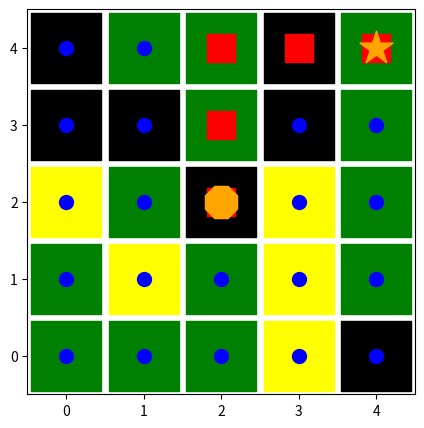
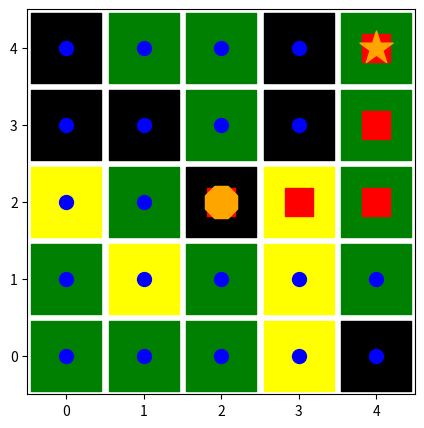
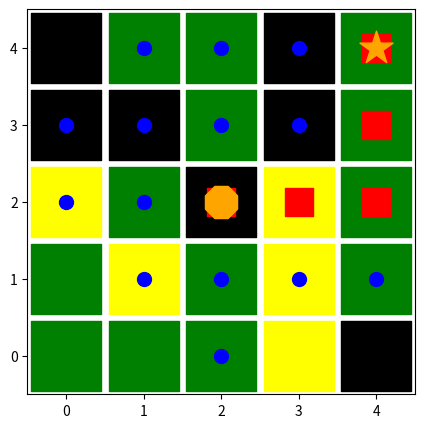
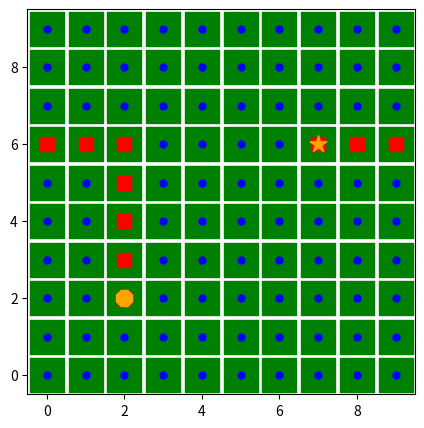
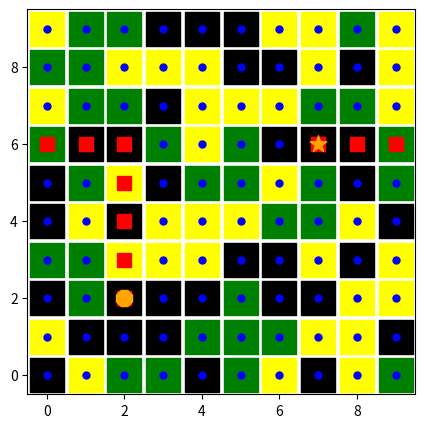
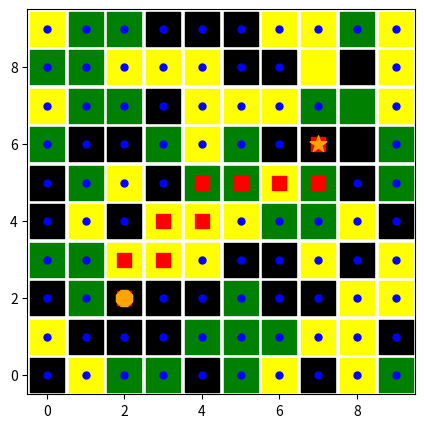
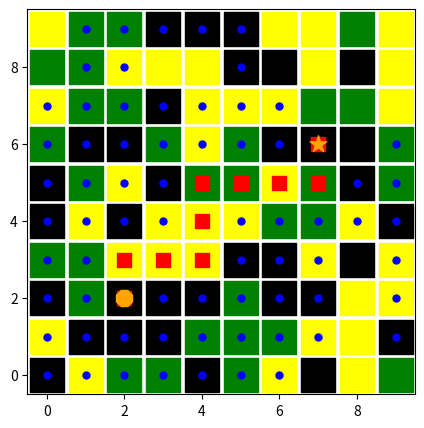
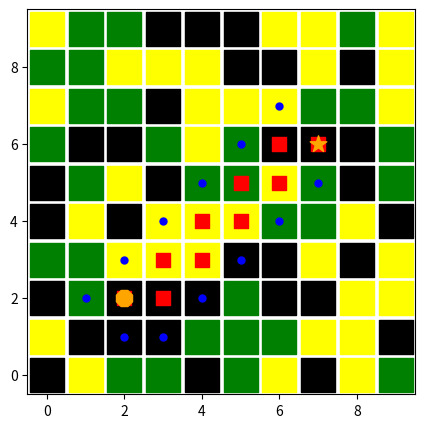
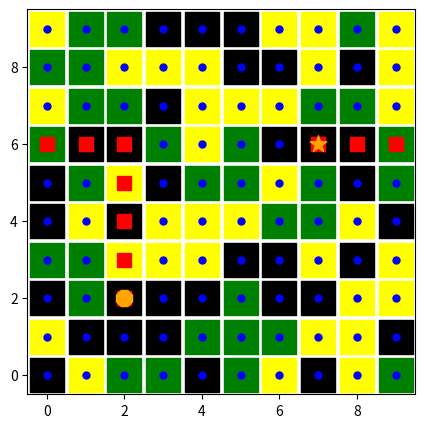
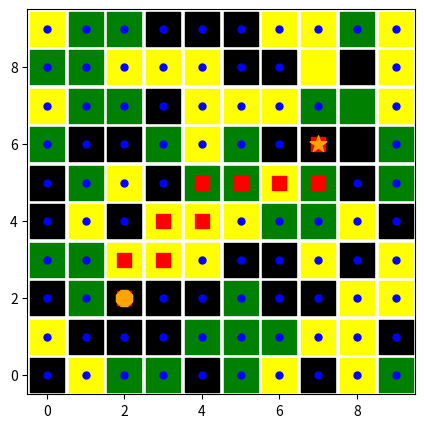
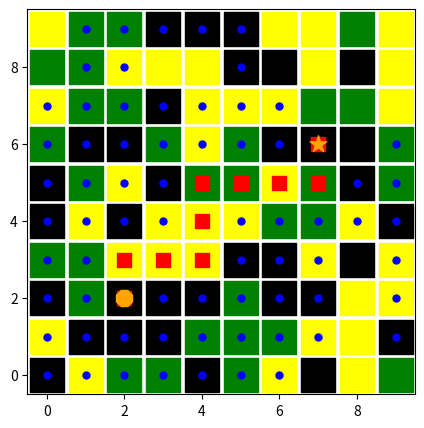
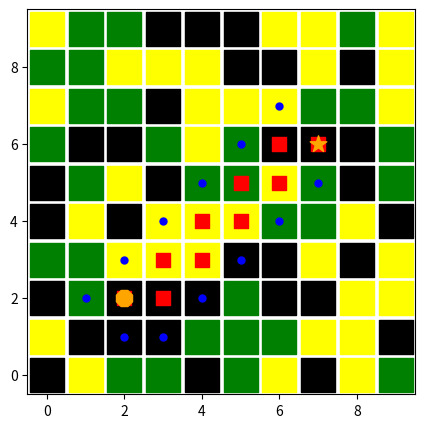
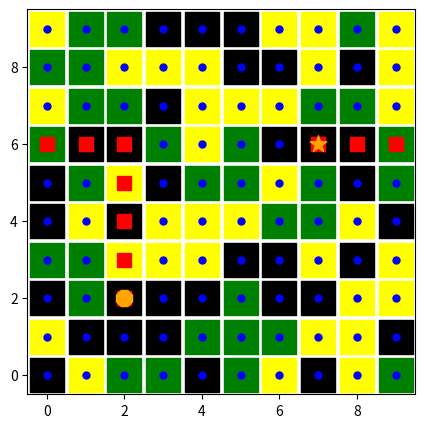
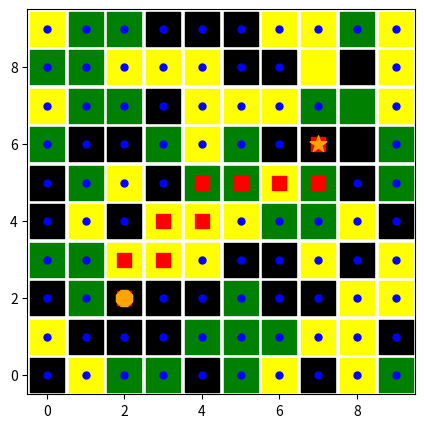
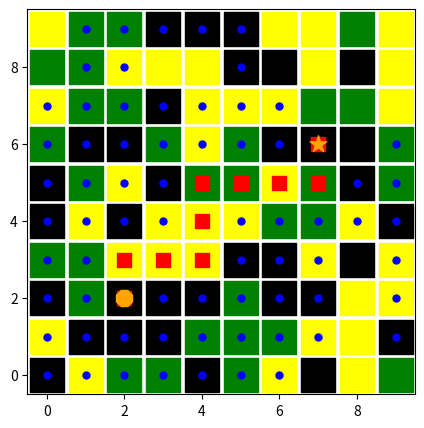
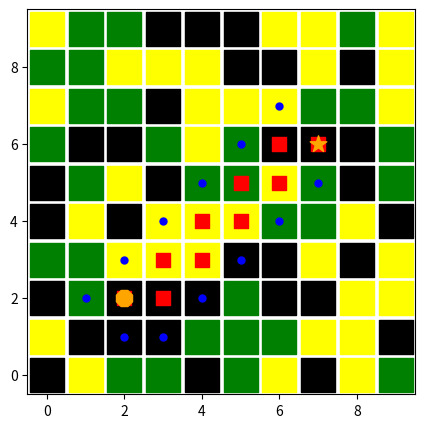

Reproduce these figures in Python, in order.
import random
import heapq
import math
import matplotlib.pyplot as plt
import sys
from collections import defaultdict, deque, Counter
from itertools import combinations
import numpy as np 

# initialize random number generator for consistency 
rng = np.random.default_rng(seed=3)

class Problem(object):
    """The abstract class for a formal problem. A new domain subclasses this,
    overriding `actions` and `results`, and perhaps other methods.
    The default heuristic is 0 and the default action cost is 1 for all states.
    When yiou create an instance of a subclass, specify `initial`, and `goal` states 
    (or give an `is_goal` method) and perhaps other keyword args for the subclass."""

    def __init__(self, initial=None, goal=None, **kwds): 
        self.__dict__.update(initial=initial, goal=goal, **kwds) 
        
    def actions(self, state):        raise NotImplementedError
    def result(self, state, action): raise NotImplementedError
    def is_goal(self, state):        return state == self.goal
    def action_cost(self, s, a, s1): return 1
    def h(self, node):               return 0
    
    def __str__(self):
        return '{}({!r}, {!r})'.format(
            type(self).__name__, self.initial, self.goal)

class Node:
    "A Node in a search tree."
    def __init__(self, state, parent=None, action=None, path_cost=0):
        self.__dict__.update(state=state, parent=parent, action=action, path_cost=path_cost)

    def __repr__(self): return '<{}>'.format(self.state)
    def __len__(self): return 0 if self.parent is None else (1 + len(self.parent))
    def __lt__(self, other): return self.path_cost < other.path_cost
    
failure = Node('failure', path_cost=math.inf) # Indicates an algorithm couldn't find a solution.
cutoff  = Node('cutoff',  path_cost=math.inf) # Indicates iterative deepening search was cut off.
       
def expand(problem, node):
    "Expand a node, generating the children nodes."
    s = node.state
    for action in problem.actions(s):
        s1 = problem.result(s, action)
        cost = node.path_cost + problem.action_cost(s, action, s1)
        yield Node(s1, node, action, cost)
        
def path_actions(node):
    "The sequence of actions to get to this node."
    if node.parent is None:
        return []  
    return path_actions(node.parent) + [node.action]

def path_states(node):
    "The sequence of states to get to this node."
    if node in (cutoff, failure, None): 
        return []
    return path_states(node.parent) + [node.state]


# PriorityQueue - note 
# there is a small difference from the 
# book implementation in order to ensure 
# sorting stability 

class PriorityQueue:
    """A queue in which the item with minimum f(item) is always popped first."""

    def __init__(self, items=(), key=lambda x: x): 
        self.key = key
        self.items = [] # a heap of (score, item) pairs
        self.item_count = 0 
        for item in items:
            self.add(item)
         
    def add(self, item):
        """Add item to the queuez."""
        pair = ((self.key(item),self.item_count), item)
        heapq.heappush(self.items, pair)
        self.item_count+=1  

    def pop(self):
        """Pop and return the item with min f(item) value."""
        return heapq.heappop(self.items)[1]
    
    def top(self): return self.items[0][1]

    def get_items(self): 
        return self.items.copy() 

    def __len__(self): return len(self.items)


# Different search algorithms 
# defined by appropriate definition of priorities 


def best_first_search(problem, f):
    "Search nodes with minimum f(node) value first."
    node = Node(problem.initial)
    frontier = PriorityQueue([node], key=f)
    reached = {problem.initial: node}
    frontiers = [] 
    while frontier:
        node = frontier.pop()
        
        if problem.is_goal(node.state):
            return (node,reached,frontiers)
        for child in expand(problem, node):
            s = child.state
            if s not in reached or child.path_cost < reached[s].path_cost:
                reached[s] = child
                frontier.add(child)
        
    return (failure, reached, frontiers)

def g(n): return n.path_cost

def astar_search(problem, h=None):
    """Search nodes with minimum f(n) = g(n) + h(n)."""
    h = h or problem.h
    return best_first_search(problem, f=lambda n: g(n) + h(n))
        
def greedy_bfs(problem, h=None):
    """Search nodes with minimum h(n)."""
    h = h or problem.h
    return best_first_search(problem, f=h)

def uniform_cost_search(problem):
    "Search nodes with minimum path cost first."
    return best_first_search(problem, f=g)

def breadth_first_bfs(problem):
    "Search shallowest nodes in the search tree first; using best-first."
    return best_first_search(problem, f=len)
    


class Map:
    """A map of places in a 2D world: a graph with vertexes and links between them. 
    In `Map(links, locations)`, `links` can be either [(v1, v2)...] pairs, 
    or a {(v1, v2): distance...} dict. Optional `locations` can be {v1: (x, y)} 
    If `directed=False` then for every (v1, v2) link, we add a (v2, v1) link."""

    def __init__(self, links, locations=None, directed=False):
        if not hasattr(links, 'items'): # Distances are 1 by default
            links = {link: 1 for link in links}
        if not directed:
            for (v1, v2) in list(links):
                links[v2, v1] = links[v1, v2]
        self.distances = links
        self.neighbors = multimap(links)
        self.locations = locations or defaultdict(lambda: (0, 0))

        
def multimap(pairs) -> dict:
    "Given (key, val) pairs, make a dict of {key: [val,...]}."
    result = defaultdict(list)
    for key, val in pairs:
        result[key].append(val)
    return result


class RouteProblem(Problem):
    """A problem to find a route between locations on a `Map`.
    Create a problem with RouteProblem(start, goal, map=Map(...)}).
    States are the vertexes in the Map graph; actions are destination states."""
    
    def actions(self, state): 
        """The places neighboring `state`."""
        return self.map.neighbors[state]
    
    def result(self, state, action):
        """Go to the `action` place, if the map says that is possible."""
        return action if action in self.map.neighbors[state] else state
    
    def action_cost(self, s, action, s1):
        """The distance (cost) to go from s to s1."""
        return self.map.distances[s, s1]
    
    def h(self, node):
        "Straight-line distance between state and the goal."
        locs = self.map.locations
        return straight_line_distance(locs[node.state], locs[self.goal])
    
    
def straight_line_distance(A, B):
    "Straight-line distance between two points."
    return sum(abs(a - b)**2 for (a, b) in zip(A, B)) ** 0.5
    
    
class GridProblem(Problem):
    """Finding a path on a 2D grid with obstacles. Obstacles are (x, y) cells."""

    def __init__(self, initial=(15, 30), goal=(130, 30), obstacles=(), **kwds):
        Problem.__init__(self, initial=initial, goal=goal, 
                         obstacles=set(obstacles) - {initial, goal}, **kwds)

    directions = [(-1, -1), (0, -1), (1, -1),
                  (-1, 0),           (1,  0),
                  (-1, +1), (0, +1), (1, +1)]
    
    def action_cost(self, s, action, s1): return straight_line_distance(s, s1)
    
    def h(self, node): return straight_line_distance(node.state, self.goal)
                  
    def result(self, state, action): 
        "Both states and actions are represented by (x, y) pairs."
        return action if action not in self.obstacles else state
    
    def actions(self, state):
        """You can move one cell in any of `directions` to a non-obstacle cell."""
        x, y = state
        return {(x + dx, y + dy) for (dx, dy) in self.directions} - self.obstacles

def straight_line_distance(A, B):
    "Straight-line distance between two points."
    return sum(abs(a - b)**2 for (a, b) in zip(A, B)) ** 0.5

def transpose(matrix): return list(zip(*matrix))

land_grid1 = [[1,1,2,3,3],[1,2,1,3,1],[1,1,3,1,1],[2,2,2,3,3],[3,1,1,1,1]]
land_grid2 = [[1,1,1,1,1],[1,1,1,1,1],[1,1,1,1,1],[1,1,1,1,1],[1,1,1,1,1]]

def create_uniform_land_grid(n): 
    column = [1] * n
    grid = [column] * n 
    return grid 

def create_random_land_grid(n): 
    matrix = [] 
    random.seed(30)
    for i in range(0,n): 
        row = [] 
        for i in range(0,n): 
            row.append(random.randint(1, 3))
        matrix.append(row)
    return matrix 
    
land_grid3 = create_uniform_land_grid(10) 
land_grid4 = create_random_land_grid(10)


# TODO: complete the code as described in the notebook 

# ANSWER TO QUESTION 4 GOES HERE 
# question 4 ANSWER GOES HERE 
# add your GridProblemMod class 
# and then check that the code provided works 
# and produces the desired output 
# you can add some check of your own to 
# see how things work 

class GridProblemMod(Problem):
    """Finding a path on a 2D grid with obstacles. Obstacles are (x, y) cells."""

    def __init__(self, initial=(15, 30), goal=(130, 30), size = 10, obstacles=(), **kwds):
        self.size = size
        Problem.__init__(self, initial=initial, goal=goal, 
                         obstacles=set(obstacles) - {initial, goal}, **kwds)

    #directions = [(0, -1),(1, 0),(0, +1),(-1, 0)]
    directions = [(0,+1),(1,0),(0,-1),(-1,0)]
    #directions =[(1,0), (0,+1), (0,-1),(-1,0)]
    
    def action_cost(self, s, action, s1): return straight_line_distance(s, s1)
    
    def h(self, node): return straight_line_distance(node.state, self.goal)
                  
    def result(self, state, action): 
        "Both states and actions are represented by (x, y) pairs."
        return action if action not in self.obstacles else state
    
    def actions(self, state):
        """You can move one cell in any of `directions` to a non-obstacle cell."""       
        x, y = state
        #print({((x + dx)%self.size, (y + dy)%self.size) for (dx, dy) in self.directions} - self.obstacles
        return {((x + dx)%self.size, (y + dy)%self.size) for (dx, dy) in self.directions} - self.obstacles
        #(y + dy)%self.size

def straight_line_distance(A, B):
    "Straight-line distance between two points."
    return sum(abs(a - b)**2 for (a, b) in zip(A, B)) ** 0.5

def transpose(matrix): return list(zip(*matrix))


g1 = GridProblemMod(initial = (2,2), goal = (7,6), size=10)
(bfs_g1, reached, frontiers) = breadth_first_bfs(g1)
print(path_states(bfs_g1))
(ucs_g1, reached, frontiers) = uniform_cost_search(g1)
print(path_states(ucs_g1))

g2 = GridProblemMod(initial = (2,2), goal = (8,8), size=10)
(ucs_g2, reached, frontiers) = uniform_cost_search(g2)
print(path_states(bfs_g1))

g3 = GridProblemMod(initial = (2,2), goal = (4,4), size=5)
(ucs_g3, reached, frontiers) = uniform_cost_search(g3)
print(path_states(ucs_g3))



# desired answer 
# [(2, 2), (2, 3), (2, 4), (2, 5), (2, 6), (1, 6), (0, 6), (9, 6), (8, 6), (7, 6)]
# [(2, 2), (2, 3), (2, 4), (2, 5), (2, 6), (3, 6), (4, 6), (5, 6), (6, 6), (7, 6)]
# [(2, 2), (2, 3), (2, 4), (2, 5), (2, 6), (1, 6), (0, 6), (9, 6), (8, 6), (7, 6)]
# [(2, 2), (2, 3), (2, 4), (3, 4), (4, 4)]

# EXAMPLE client code 
g1 = GridProblemMod(initial = (2,2), goal = (7,6), size=10)
(bfs_g1, reached, frontiers) = breadth_first_bfs(g1)
print(path_states(bfs_g1))
(ucs_g1, reached, frontiers) = uniform_cost_search(g1)
print(path_states(ucs_g1))

g2 = GridProblemMod(initial = (2,2), goal = (8,8), size=10)
(ucs_g2, reached, frontiers) = uniform_cost_search(g2)
print(path_states(bfs_g1))

g3 = GridProblemMod(initial = (2,2), goal = (4,4), size=5)
(ucs_g3, reached, frontiers) = uniform_cost_search(g3)
print(path_states(ucs_g3))



# QUESTION 5 and 6 ANSWER GOES HERE 



# This code will not work until you have implemented LandGridProblem 

# QUESTION 5 ANSWER GOES HERE 
#there may not be any obstacles in this question, but ill keep them just in case
class LandgridProblem(Problem):
    """Finding a path on a 2D grid with obstacles. Obstacles are (x, y) cells."""

    def __init__(self, initial=(2, 2), goal=(4, 4), land_grid=[],  obstacles=(), **kwds):
        size = len(land_grid)
        Problem.__init__(self, initial=initial, goal=goal,land_grid = land_grid, size = size, obstacles=set(obstacles) - {initial, goal}, **kwds)

    #directions = [(0, -1),(1, 0),(0, +1),(-1, 0)]
    directions = [(0,+1),(1,0),(0,-1),(-1,0)]
    #directions =[(1,0), (0,+1), (0,-1),(-1,0)]
    
    def action_cost(self, s, action, s1): 
       # print(action)
       # self.land_grid[i][j] *
        x,y = action
       # print(self.land_grid[x][y])
        return self.land_grid[x][y] * straight_line_distance(s, s1)
       # x,y = action
        #print(s1)
        
    
    def h(self, node): return straight_line_distance(node.state, self.goal)
                  
    def result(self, state, action): 
        "Both states and actions are represented by (x, y) pairs."
        return action if action not in self.obstacles else state
    
    def actions(self, state):
        """You can move one cell in any of `directions` to a non-obstacle cell."""       
        x, y = state
        #print({((x + dx)%self.size, (y + dy)%self.size) for (dx, dy) in self.directions} - self.obstacles
        return {((x + dx)%self.size, (y + dy)%self.size) for (dx, dy) in self.directions} - self.obstacles
        #(y + dy)%self.size

def straight_line_distance(A, B):
    "Straight-line distance between two points."
    return sum(abs(a - b)**2 for (a, b) in zip(A, B)) ** 0.5

def transpose(matrix): return list(zip(*matrix))


# QUESTION 6 ANSWER GOES HERE 

class LandgridProblem(Problem):
    """Finding a path on a 2D grid with obstacles. Obstacles are (x, y) cells."""

    def __init__(self, initial=(2, 2), goal=(4, 4), land_grid=[],heuristic = '',obstacles=(), **kwds):
        size = len(land_grid)
        Problem.__init__(self, initial=initial, goal=goal,land_grid = land_grid, size = size, heuristic = heuristic, obstacles=set(obstacles) - {initial, goal}, **kwds)

    #directions = [(0, -1),(1, 0),(0, +1),(-1, 0)]
    directions = [(0,+1),(1,0),(0,-1),(-1,0)]
    #directions =[(1,0), (0,+1), (0,-1),(-1,0)]
    
    def action_cost(self, s, action, s1): 
        x,y = action
        if self.heuristic == 'straight':
            return self.land_grid[x][y] * straight_line_distance(s, s1)
        else:
            #print("pls print")
            return self.land_grid[x][y] * manhattan_distance(s, s1)
        
    
    def h(self, node): return straight_line_distance(node.state, self.goal)
                  
    def result(self, state, action): 
        "Both states and actions are represented by (x, y) pairs."
        return action if action not in self.obstacles else state
    
    def actions(self, state):
        """You can move one cell in any of `directions` to a non-obstacle cell."""       
        x, y = state
        #print({((x + dx)%self.size, (y + dy)%self.size) for (dx, dy) in self.directions} - self.obstacles
        return {((x + dx)%self.size, (y + dy)%self.size) for (dx, dy) in self.directions} - self.obstacles
        #(y + dy)%self.size

def straight_line_distance(A, B):
    "Straight-line distance between two points."
    
    return sum(abs(a - b)**2 for (a, b) in zip(A, B)) ** 0.5

def manhattan_distance(A, B):
    return sum(abs(a - b) for (a, b) in zip(A, B))

def transpose(matrix): return list(zip(*matrix))





# This code will not work until you have implemented appropriately the LandGridProblem class 


land_grid1 = [[1,1,2,3,3],[1,2,1,3,1],[1,1,3,1,1],[2,2,2,3,3],[3,1,1,1,1]]
land_grid2 = [[1,1,1,1,1],[1,1,1,1,1],[1,1,1,1,1],[1,1,1,1,1],[1,1,1,1,1]]

def create_uniform_land_grid(n): 
    column = [1] * n
    grid = [column] * n 
    return grid 

def create_random_land_grid(n): 
    matrix = [] 
    random.seed(30)
    for i in range(0,n): 
        row = [] 
        for i in range(0,n): 
            row.append(random.randint(1, 3))
        matrix.append(row)
    return matrix 
    
land_grid3 = create_uniform_land_grid(10) 
land_grid4 = create_random_land_grid(10)

#print(land_grid4)
print(land_grid1)


def plot_grid_problem(grid, solution, reached=(), title='Search', show=True):
    "Use matplotlib to plot the grid, obstacles, solution, and reached."
    grass_points = [] 
    hill_points = [] 
    mountain_points = [] 
    for i in range(0,grid.size): 
        for j in range(0,grid.size): 
            if (grid.land_grid[i][j] == 1): 
                grass_points.append((i,j))
            elif (grid.land_grid[i][j] == 2): 
                hill_points.append((i,j))
            elif (grid.land_grid[i][j] == 3): 
                mountain_points.append((i,j))
    
    nlocations =  grid.size
    plt.figure(figsize=(5, 5))
    plt.axis('on'); 
    plt.xlim((-0.5,nlocations-0.5))
    plt.ylim((-0.5,nlocations-0.5))
    if (grass_points):
        plt.scatter(*transpose(grass_points), (250 / nlocations) **2, marker='s', c='green')
    if (hill_points): 
        plt.scatter(*transpose(hill_points), (250 / nlocations) **2, marker='s', c='yellow')
    if (mountain_points): 
        plt.scatter(*transpose(mountain_points), (250 / nlocations) **2, marker='s', c='black')
    plt.scatter(*transpose(reached), (50/nlocations)**2, marker='o', c='blue')
    plt.scatter(*transpose(path_states(solution)), (100 / nlocations) **2,marker='s', c='red')
    plt.scatter(*transpose([grid.initial]), (125/nlocations)**2, marker='8', c='orange')
    plt.scatter(*transpose([grid.goal]), (125/nlocations)**2, marker='*', c='orange')
    if show: plt.show()
    print('{} {} search: {:.1f} path cost, {:,d} states reached'
          .format(' ' * 10, title, solution.path_cost, len(reached)))

# This code will not work until you have implemented appropriately the LandGridProblem class 

d1 = LandgridProblem(initial = (2,2), land_grid = land_grid1)
(bfs_d1, reached, frontiers) = breadth_first_bfs(d1)
print(path_states(bfs_d1))
print(path_states(bfs_d1))

plot_grid_problem(d1, bfs_d1, reached, title='BFS', show=True)
(ucs_d1, reached, frontiers) = uniform_cost_search(d1) 
plot_grid_problem(d1, ucs_d1, reached, title='UniformCost', show=True)
(ass_d1, reached, frontiers) = astar_search(d1)
plot_grid_problem(d1, ass_d1, reached, title='A* search', show=True)


d3 = LandgridProblem(initial = (2,2), goal=(7,6), land_grid = land_grid3)
(bfs_d3, reached, frontiers)= breadth_first_bfs(d3)
print(path_states(bfs_d3))
plot_grid_problem(d3, bfs_d3, reached, title='BFS', show=True)


d4 = LandgridProblem(initial = (2,2), goal=(7,6), land_grid = land_grid4)
(bfs_d4, reached, frontiers) = breadth_first_bfs(d4)
plot_grid_problem(d4, bfs_d4, reached, title='BFS', show=True)
(ucs_d4, reached, frontiers) = uniform_cost_search(d4)
plot_grid_problem(d4, ucs_d4, reached, title='UCF', show=True)
(ass_d4, reached, frontiers) = astar_search(d4)
plot_grid_problem(d4, ass_d4, reached, title='A*', show=True)
(grs_d4, reached, frontiers) = greedy_bfs(d4)
plot_grid_problem(d4, grs_d4, reached, title='Greedy', show=True)
        

# Test code below will only work with appropriate LandgridProblem defined 
d4_h2 = LandgridProblem(initial = (2,2), goal=(7,6), land_grid = land_grid4, heuristic='manhattan')
(bfs_d4, reached, frontiers) = breadth_first_bfs(d4_h2)
plot_grid_problem(d4_h2, bfs_d4, reached, title='BFS', show=True)
(ucs_d4, reached, frontiers) = uniform_cost_search(d4_h2)
plot_grid_problem(d4_h2, ucs_d4, reached, title='UCF', show=True)
(ass_d4, reached, frontiers) = astar_search(d4_h2)
plot_grid_problem(d4_h2, ass_d4, reached, title='A*', show=True)
(grs_d4, reached, frontiers) = greedy_bfs(d4_h2)
plot_grid_problem(d4_h2, grs_d4, reached, title='Greedy', show=True)


d2 = LandgridProblem(initial = (2,2), goal=(7,6), land_grid = land_grid4)
(bfs_d2, reached, frontiers) = breadth_first_bfs(d2)
plot_grid_problem(d2, bfs_d2, reached, title='BFS', show=True)
(ucs_d2, reached, frontiers) = uniform_cost_search(d2)
plot_grid_problem(d2, ucs_d2, reached, title='UCF', show=True)
(ass_d2, reached, frontiers) = astar_search(d2)
plot_grid_problem(d2, ass_d2, reached, title='A*', show=True)
(grs_d2, reached, frontiers) = greedy_bfs(d2)
plot_grid_problem(d2, grs_d2, reached, title='Greedy', show=True)

